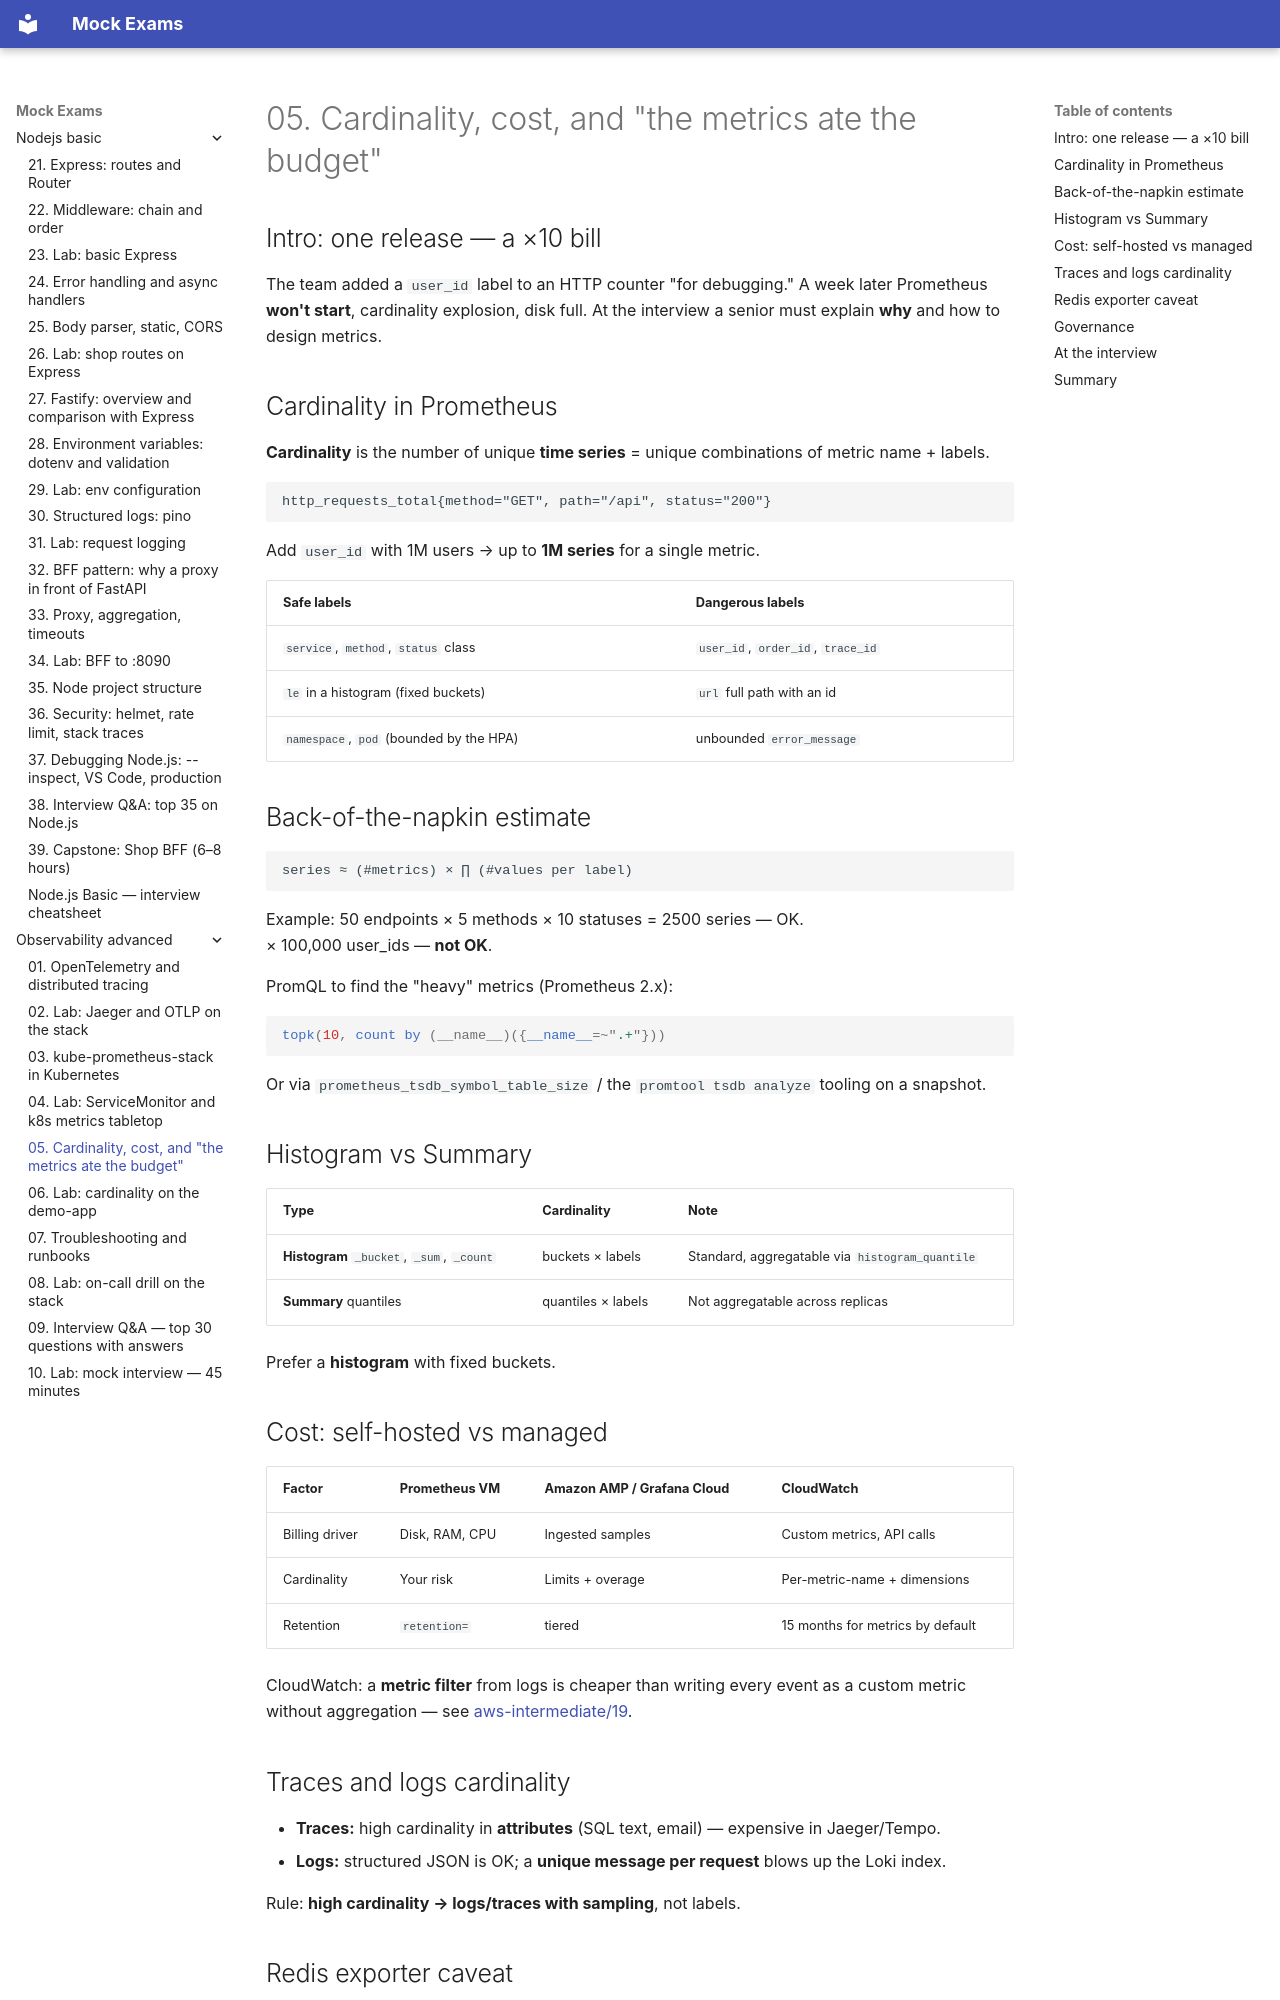

repository: FedorArbuzov/mock-exams · page: observability-advanced/05-cardinality-cost/index.html · generator: mkdocs

# 05. Cardinality, cost, and "the metrics ate the budget"

## Intro: one release — a ×10 bill

The team added a `user_id` label to an HTTP counter "for debugging." A week later Prometheus **won't start**, cardinality explosion, disk full. At the interview a senior must explain **why** and how to design metrics.

## Cardinality in Prometheus

**Cardinality** is the number of unique **time series** = unique combinations of metric name + labels.

```text
http_requests_total{method="GET", path="/api", status="200"}
```

Add `user_id` with 1M users → up to **1M series** for a single metric.

| Safe labels | Dangerous labels |
|-------------------|----------------|
| `service`, `method`, `status` class | `user_id`, `order_id`, `trace_id` |
| `le` in a histogram (fixed buckets) | `url` full path with an id |
| `namespace`, `pod` (bounded by the HPA) | unbounded `error_message` |

## Back-of-the-napkin estimate

```text
series ≈ (#metrics) × ∏ (#values per label)
```

Example: 50 endpoints × 5 methods × 10 statuses = 2500 series — OK.  
× 100,000 user_ids — **not OK**.

PromQL to find the "heavy" metrics (Prometheus 2.x):

```promql
topk(10, count by (__name__)({__name__=~".+"}))
```

Or via `prometheus_tsdb_symbol_table_size` / the `promtool tsdb analyze` tooling on a snapshot.

## Histogram vs Summary

| Type | Cardinality | Note |
|-----|-------------|---------|
| **Histogram** `_bucket`, `_sum`, `_count` | buckets × labels | Standard, aggregatable via `histogram_quantile` |
| **Summary** quantiles | quantiles × labels | Not aggregatable across replicas |

Prefer a **histogram** with fixed buckets.

## Cost: self-hosted vs managed

| Factor | Prometheus VM | Amazon AMP / Grafana Cloud | CloudWatch |
|--------|-----------------|----------------------------|------------|
| Billing driver | Disk, RAM, CPU | Ingested samples | Custom metrics, API calls |
| Cardinality | Your risk | Limits + overage | Per-metric-name + dimensions |
| Retention | `retention=` | tiered | 15 months for metrics by default |

CloudWatch: a **metric filter** from logs is cheaper than writing every event as a custom metric without aggregation — see [aws-intermediate/19](../aws-intermediate/19-cloudwatch.md).

## Traces and logs cardinality

- **Traces:** high cardinality in **attributes** (SQL text, email) — expensive in Jaeger/Tempo.
- **Logs:** structured JSON is OK; a **unique message per request** blows up the Loki index.

Rule: **high cardinality → logs/traces with sampling**, not labels.
